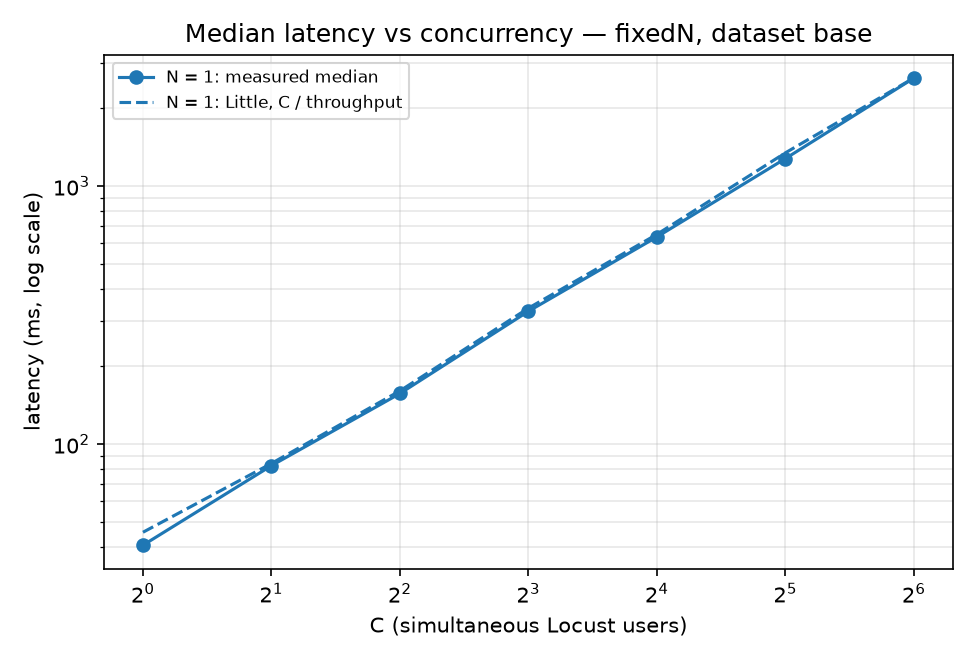

The table this chart was drawn from, first rows:
N_instances, C_concurrency, rep, latency_median_ms, latency_mean_ms, latency_p95_ms, little_prediction_ms_C_over_throughput
1, 1, 1, 41.5, 47.3, 71.6, 47.5
1, 1, 2, 39.6, 43.5, 64.9, 43.7
1, 2, 1, 85.4, 87.1, 122.1, 87.3
1, 2, 2, 79.6, 81.0, 106.0, 81.2
1, 4, 1, 159.7, 163.4, 216.4, 163.6
1, 4, 2, 154.4, 158.0, 206.2, 158.2
1, 8, 1, 321.7, 329.1, 401.2, 329.3
1, 8, 2, 332.7, 343.7, 426.1, 343.9
1, 16, 1, 649.2, 647.4, 815.9, 674.4
1, 16, 2, 621.4, 622.6, 697.7, 627.6
1, 32, 1, 1314, 1388, 1806, 1423
1, 32, 2, 1243, 1242, 1430, 1277
1, 64, 1, 2578, 2578, 2883, 2576
1, 64, 2, 2667, 2668, 2911, 2680
